Run: headless pygame with SDL's dummy video driver; simulated clock (each Clock.tick advances the game by its frame time, no real sleeping); random seed 0; keys injected as events and as key.get_pressed() state; no mouse input.
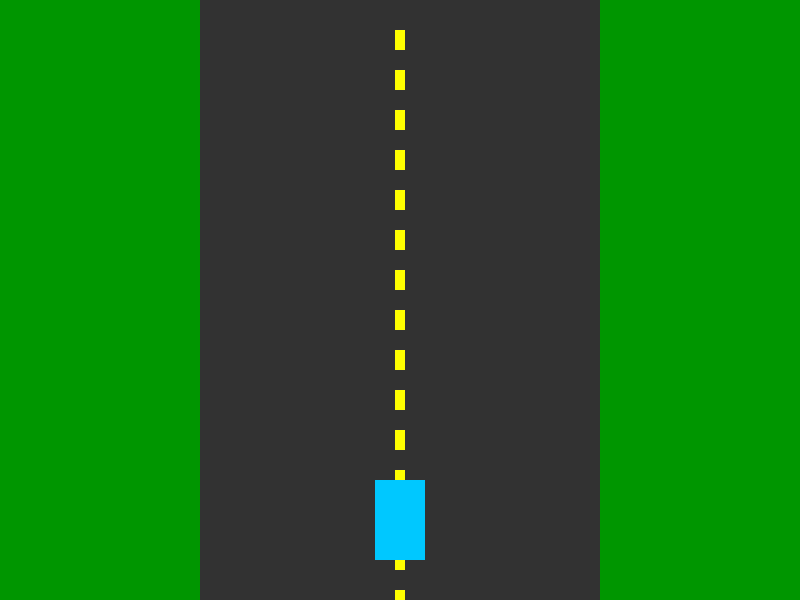
Frame 1 of 4 · flips 1–60 · no input
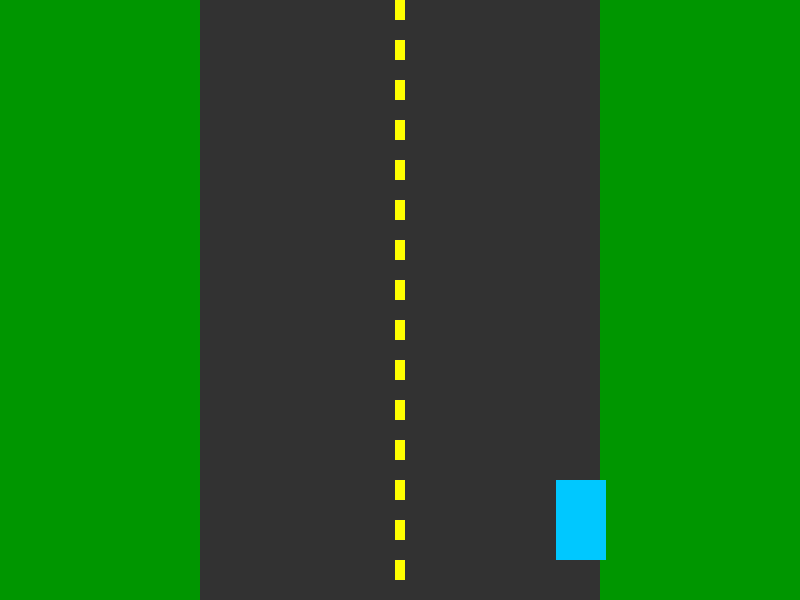
Frame 2 of 4 · flips 61–180 · tapped SPACE, RETURN · held RIGHT (→), D
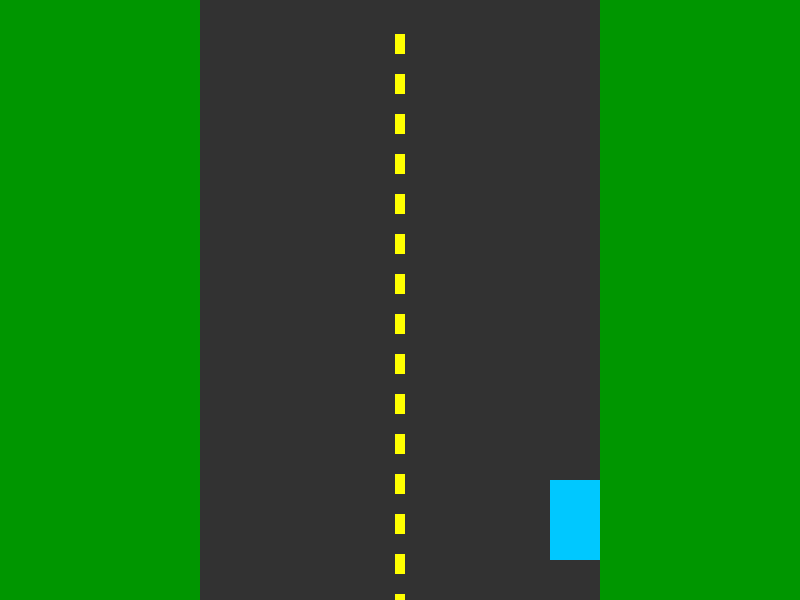
Frame 3 of 4 · flips 181–300 · held DOWN (↓), S
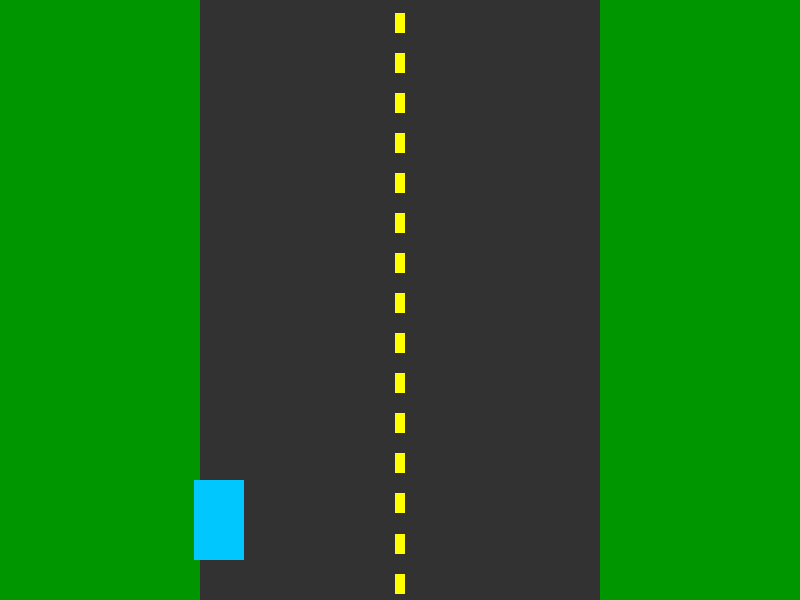
Frame 4 of 4 · flips 301–420 · held LEFT (←), A, UP (↑), W

The pygame program that drew these frames:


import pygame
import sys

pygame.init()

WIDTH, HEIGHT = 800, 600
screen = pygame.display.set_mode((WIDTH, HEIGHT))
pygame.display.set_caption("SPYDARR RACING")

clock = pygame.time.Clock()

# Colors
WHITE = (255,255,255)
GRAY = (50,50,50)
GREEN = (0,150,0)
YELLOW = (255,255,0)
BLUE = (0,200,255)

# Car
car_x = WIDTH//2 - 25
car_y = HEIGHT - 120
car_width = 50
car_height = 80

speed = 5
road_scroll = 0

running = True

while running:
    screen.fill(GREEN)

    for event in pygame.event.get():
        if event.type == pygame.QUIT:
            running = False

    keys = pygame.key.get_pressed()

    if keys[pygame.K_LEFT]:
        car_x -= 6
    if keys[pygame.K_RIGHT]:
        car_x += 6

    if keys[pygame.K_UP]:
        speed += 0.1
    if keys[pygame.K_DOWN]:
        speed -= 0.1

    speed = max(2, min(speed, 15))

    # Draw road
    road_width = 400
    road_x = WIDTH//2 - road_width//2
    pygame.draw.rect(screen, GRAY, (road_x, 0, road_width, HEIGHT))

    # Road lines animation
    road_scroll += speed
    if road_scroll > 40:
        road_scroll = 0

    for i in range(0, HEIGHT, 40):
        pygame.draw.rect(screen, YELLOW, (WIDTH//2 - 5, i + road_scroll, 10, 20))

    # Draw car
    pygame.draw.rect(screen, BLUE, (car_x, car_y, car_width, car_height))

    # Boundaries
    if car_x < road_x:
        car_x = road_x
    if car_x > road_x + road_width - car_width:
        car_x = road_x + road_width - car_width

    pygame.display.flip()
    clock.tick(60)

pygame.quit()
sys.exit()
